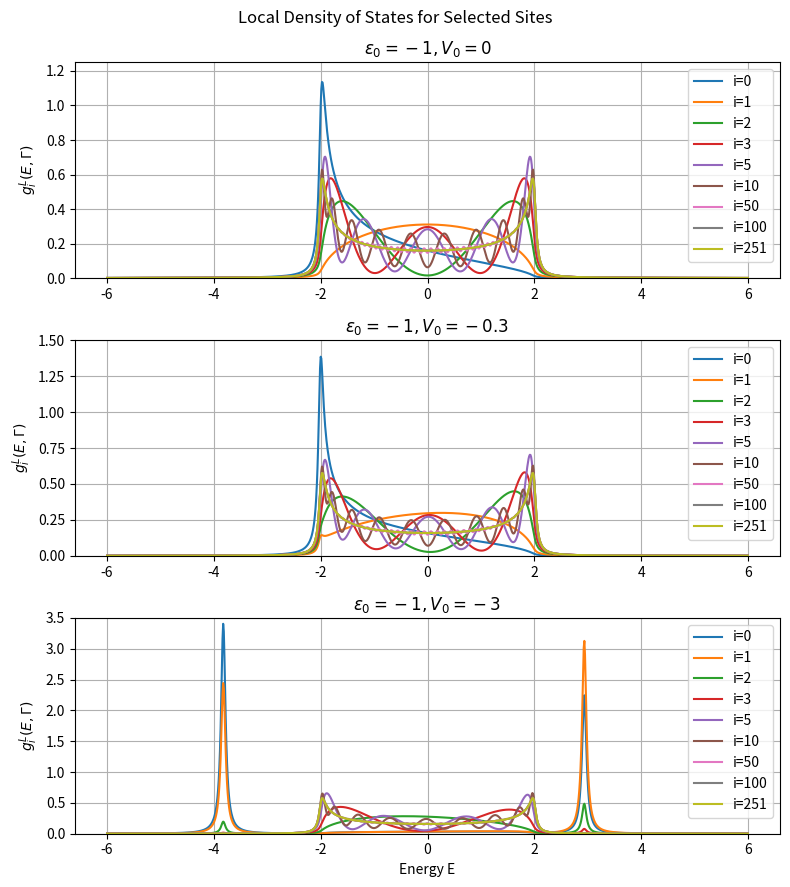

Source code (Python): (Note: this script raises an exception after producing the figure.)
#!/usr/bin/env python3
# -*- coding: utf-8 -*-
"""
Created on Mon Feb 10 10:28:49 2025

[redacted]
"""

import numpy as np
import matplotlib.pyplot as plt

N = 501         # Chain length
V = -1          # Hopping term
epsilon = 0     # Energy at site
gamma = 0.05    # Broadening factor
LDOS_sites = [0, 1, 2, 3, 5, 10, 50, 100, 251] # Sites we want to plot
energy_range = np.linspace(-6, 6, 1000)  # Energy range for LDOS calculation

def hamiltonian(n, epsilon, V, e0, v0):
    "Create a Hamiltonian"
    upper = np.diag(V * np.ones(n-1), 1)
    middle = np.diag(epsilon * np.ones(n), 0)
    lower = np.diag(V * np.ones(n-1), -1)
    H = upper + middle + lower
    H[0, -1] = v0
    H[-1, 0] = v0
    H[-1, -1] = e0
    return H

def sums(gamma, eigenvec, lamb, energy, eigenergy, site):
    "Each term in the sum"
    return (gamma / np.pi) * (eigenvec[site-1, lamb] ** 2) / ((energy - eigenergy[lamb])**2 + gamma**2)

def compute_LDOS(LDOS_sites, energy_range, H):
    "Function for fining the LDOS"
    # Find eigenenergies and eigenvectors
    eigenenergies, eigenvectors = np.linalg.eigh(H)

    # Initialize LDOS as a dictionary
    LDOS = {site: np.zeros(len(energy_range)) for site in LDOS_sites}
    
    # Compute LDOS for each site of interest
    for site in LDOS_sites:
        for i, E in enumerate(energy_range):
            for lamb in range(N):
                LDOS[site][i] += sums(gamma=gamma, eigenvec=eigenvectors, 
                                      lamb=lamb, energy=E, 
                                      eigenergy=eigenenergies, site=site)
    return LDOS # Return the LDOS

# Different parameter sets (e0, v0)
param_list = [(-1, 0), (-1, -0.3), (-1, -3)]

# Create figure with 3 subplots
fig, axes = plt.subplots(3, 1, figsize=(8, 9))
fig.suptitle("Local Density of States for Selected Sites")

# Loop over different parameter sets and plot in subplots
for idx, (e0, v0) in enumerate(param_list):
    H = hamiltonian(N, epsilon, V, e0, v0)  # Compute Hamiltonian
    LDOS = compute_LDOS(LDOS_sites, energy_range, H)  # Compute LDOS
    
    for site in LDOS_sites:
        axes[idx].plot(energy_range, LDOS[site], label=f"i={site}")
    
    axes[idx].set_title(f"$\epsilon_0={e0}, V_0={v0}$")
    axes[idx].set_ylabel(r"$g^L_{i}(E, \Gamma)$")
    axes[idx].legend()
    axes[idx].grid()

# Set common x-axis
axes[0].set_ylim(0, 1.25)
axes[1].set_ylim(0, 1.5)
axes[2].set_ylim(0, 3.5)
axes[2].set_xlabel("Energy E")
plt.tight_layout()

plt.savefig("Comp_Proj1/Figures/task2.pdf")
plt.show()


